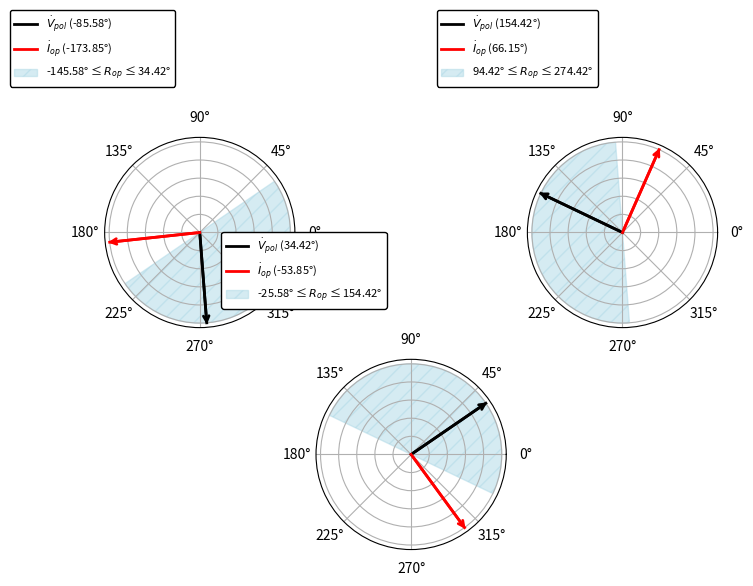

Source code (Python):
import matplotlib.pyplot as plt
import numpy as np
from matplotlib.gridspec import GridSpec


def create_polar_plot(ax, v_pol, i_op):
    line_v_pol, = ax.plot([0, np.radians(v_pol)], [0, 1], color='black', linewidth=2, label=r'$\dot{V}_{pol}$' + f' ({v_pol}°)')
    line_i_op, = ax.plot([0, np.radians(i_op)], [0, 1], color='red', linewidth=2, label=r'$\dot{I}_{op}$' + f' ({i_op}°)')

    theta = np.linspace(np.radians(v_pol - 60), np.radians(v_pol + 120), 100)
    radius = np.ones_like(theta)
    hatch_fill = ax.fill(theta, radius, color='lightblue', alpha=0.5, hatch='//')

    ax.set_thetamin(0)
    ax.set_thetamax(360)
    ax.set_rlabel_position(0)
    ax.set_yticklabels([])

    ax.annotate('', xy=(np.radians(v_pol), 1.05), xytext=(0, 0),
                arrowprops=dict(arrowstyle='->', color='black', lw=2))
    ax.annotate('', xy=(np.radians(i_op), 1.05), xytext=(0, 0),
                arrowprops=dict(arrowstyle='->', color='red', lw=2))

    legend_text = f"{v_pol - 60:.2f}° ≤ " + r"$R_{op}$" + f" ≤ {v_pol + 120:.2f}°"
    handles, labels = ax.get_legend_handles_labels()
    handles.append(hatch_fill[0])
    labels.append(legend_text)

    ax.legend(handles, labels, loc='upper right', bbox_to_anchor=(0.4, 1.7), fontsize=8, framealpha=1, facecolor='white', edgecolor='black', title_fontsize='x-small')


fig = plt.figure(figsize=(10, 7))
gs = GridSpec(3, 2, height_ratios=[1, 1, 0.5])

ax1 = fig.add_subplot(gs[0, 0], polar=True)
create_polar_plot(ax1, -85.58, -173.85)

ax2 = fig.add_subplot(gs[0, 1], polar=True)
create_polar_plot(ax2, 154.42, 66.15)

ax3 = fig.add_subplot(gs[1, :], polar=True)
create_polar_plot(ax3, 34.42, -53.85)

plt.show()
